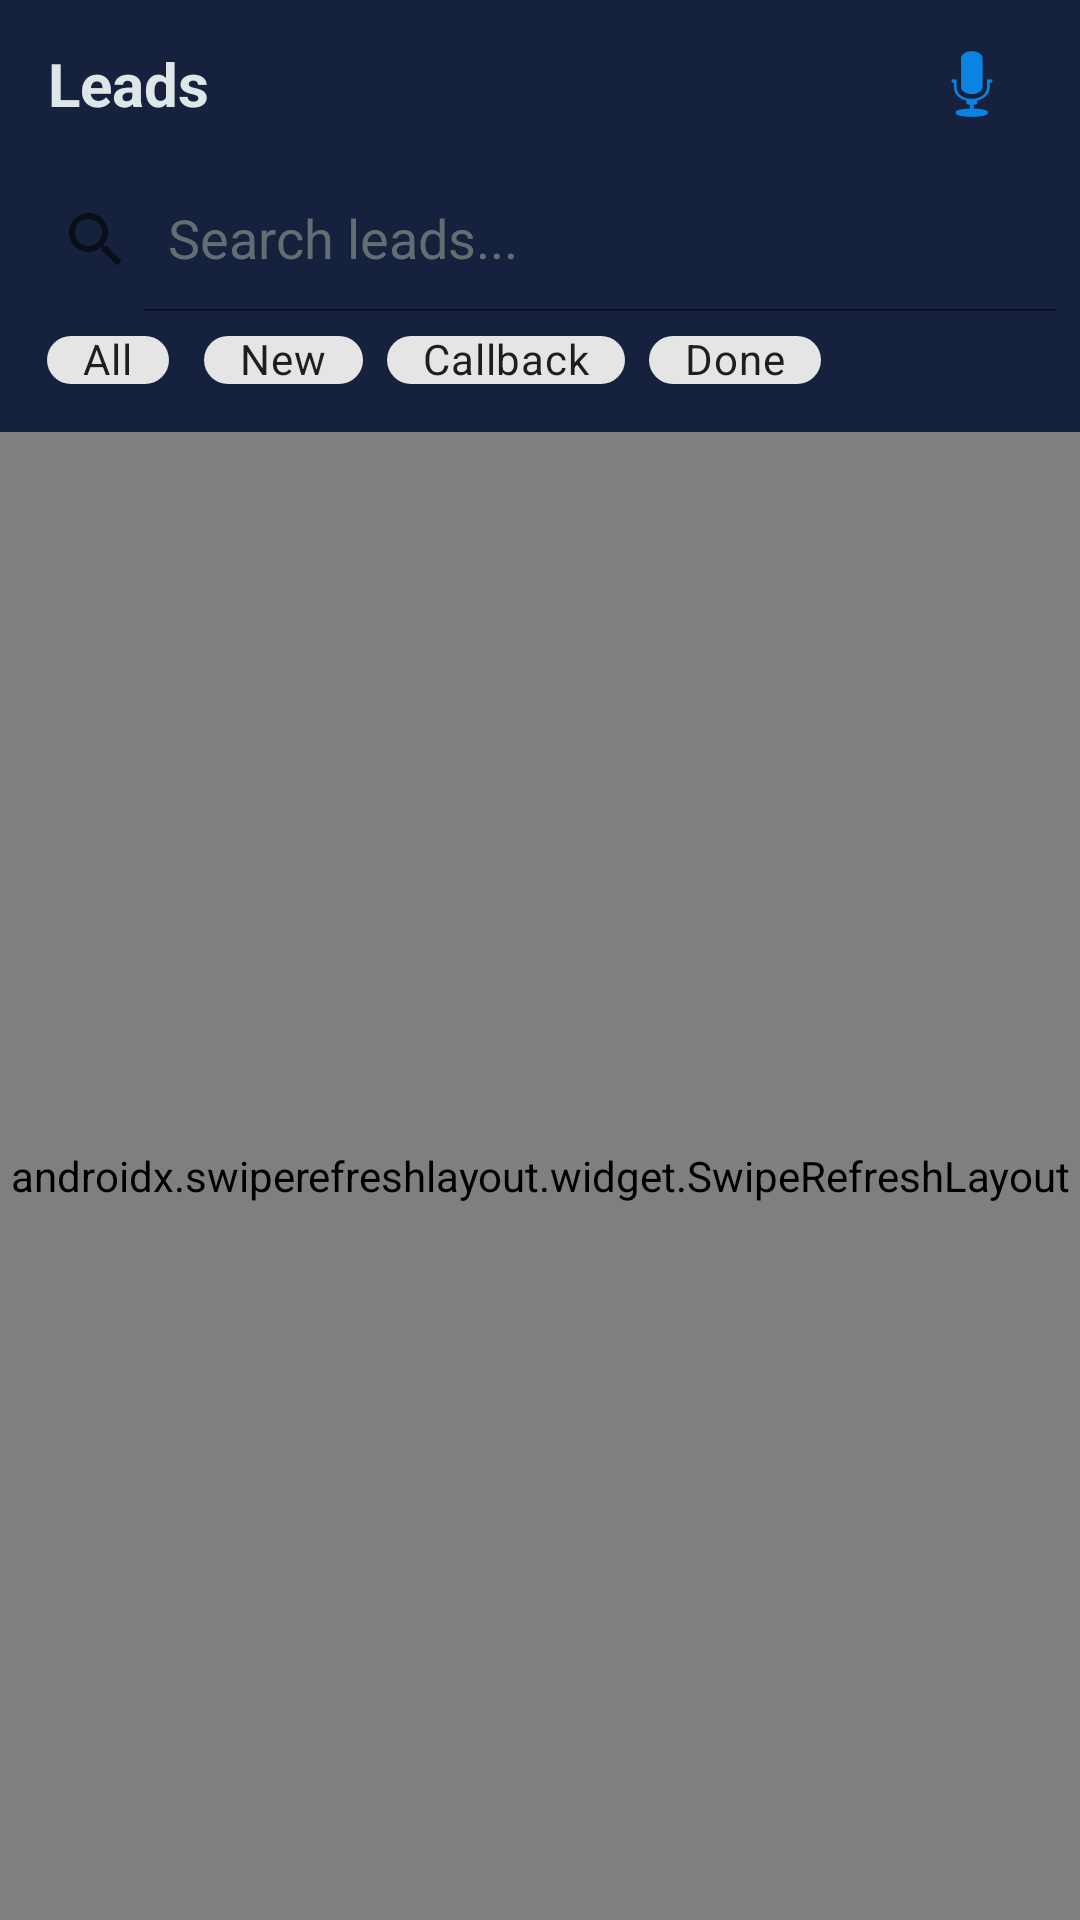

Produce the Android XML layout that renders to this screen, including the resource entries it uses.
<!-- AndroidManifest.xml: application theme Theme.SmartDialer -->
<!-- res/layout/fragment_leads.xml -->
<?xml version="1.0" encoding="utf-8"?>
<LinearLayout xmlns:android="http://schemas.android.com/apk/res/android"
    xmlns:app="http://schemas.android.com/apk/res-auto"
    android:layout_width="match_parent"
    android:layout_height="match_parent"
    android:orientation="vertical"
    android:background="#0A1628">

    
    <LinearLayout
        android:layout_width="match_parent"
        android:layout_height="56dp"
        android:orientation="horizontal"
        android:background="#16213E"
        android:gravity="center_vertical"
        android:paddingStart="16dp"
        android:paddingEnd="16dp">

        <TextView
            android:layout_width="0dp"
            android:layout_height="wrap_content"
            android:layout_weight="1"
            android:text="Leads"
            android:textColor="#DFE6E9"
            android:textSize="20sp"
            android:textStyle="bold" />

        <TextView
            android:id="@+id/tvCount"
            android:layout_width="wrap_content"
            android:layout_height="wrap_content"
            android:textColor="#636E72"
            android:textSize="13sp"
            android:layout_marginEnd="8dp" />

        <ImageButton
            android:id="@+id/btnAccent"
            android:layout_width="40dp"
            android:layout_height="40dp"
            android:src="@android:drawable/ic_btn_speak_now"
            android:background="?selectableItemBackgroundBorderless"
            android:tint="#0984E3"
            android:contentDescription="Accent Conversion" />
    </LinearLayout>

    
    <androidx.appcompat.widget.SearchView
        android:id="@+id/searchView"
        android:layout_width="match_parent"
        android:layout_height="48dp"
        android:background="#16213E"
        app:queryHint="Search leads..."
        app:iconifiedByDefault="false" />

    
    <HorizontalScrollView
        android:layout_width="match_parent"
        android:layout_height="wrap_content"
        android:background="#16213E"
        android:paddingStart="12dp"
        android:paddingEnd="12dp"
        android:paddingBottom="8dp">

        <LinearLayout
            android:layout_width="wrap_content"
            android:layout_height="wrap_content"
            android:orientation="horizontal"
            android:gravity="center_vertical">

            <com.google.android.material.chip.Chip
                android:id="@+id/chipAll"
                android:layout_width="wrap_content"
                android:layout_height="32dp"
                android:text="All"
                android:layout_marginEnd="8dp"
                style="@style/Widget.MaterialComponents.Chip.Filter" />

            <com.google.android.material.chip.Chip
                android:id="@+id/chipNew"
                android:layout_width="wrap_content"
                android:layout_height="32dp"
                android:text="New"
                android:layout_marginEnd="8dp"
                style="@style/Widget.MaterialComponents.Chip.Filter" />

            <com.google.android.material.chip.Chip
                android:id="@+id/chipCallback"
                android:layout_width="wrap_content"
                android:layout_height="32dp"
                android:text="Callback"
                android:layout_marginEnd="8dp"
                style="@style/Widget.MaterialComponents.Chip.Filter" />

            <com.google.android.material.chip.Chip
                android:id="@+id/chipDone"
                android:layout_width="wrap_content"
                android:layout_height="32dp"
                android:text="Done"
                style="@style/Widget.MaterialComponents.Chip.Filter" />

        </LinearLayout>
    </HorizontalScrollView>

    
    <androidx.swiperefreshlayout.widget.SwipeRefreshLayout
        android:id="@+id/swipeRefresh"
        android:layout_width="match_parent"
        android:layout_height="0dp"
        android:layout_weight="1">

        <androidx.recyclerview.widget.RecyclerView
            android:id="@+id/recyclerLeads"
            android:layout_width="match_parent"
            android:layout_height="match_parent"
            android:clipToPadding="false"
            android:paddingBottom="16dp" />

    </androidx.swiperefreshlayout.widget.SwipeRefreshLayout>

</LinearLayout>
<!-- resources referenced by this layout -->
<resources>
  <style name="Theme.SmartDialer" parent="Theme.MaterialComponents.DayNight.NoActionBar">
          <item name="colorPrimary">#E94560</item>
          <item name="colorPrimaryVariant">#C73652</item>
          <item name="colorOnPrimary">#FFFFFF</item>
          <item name="colorSecondary">#0984E3</item>
          <item name="colorOnSecondary">#FFFFFF</item>
          <item name="android:windowBackground">#0A1628</item>
          <item name="android:statusBarColor">#16213E</item>
          <item name="android:navigationBarColor">#0A1628</item>
          <item name="editTextColor">#DFE6E9</item>
          <item name="android:textColor">#DFE6E9</item>
          <item name="android:textColorHint">#636E72</item>
      </style>
</resources>
